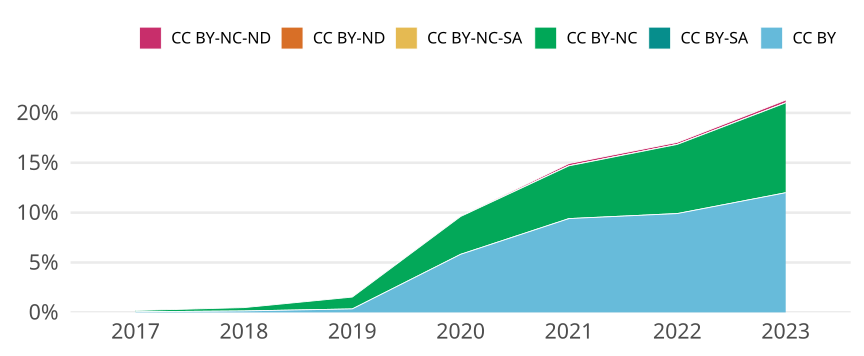

The table this chart was drawn from, first rows:
cr_year, cc, cc_total, jn_all, prop
2017, CC BY, 36, 60266, 5.973517406165997e-4
2017, CC BY-SA, 0, NA, 0
2017, CC BY-NC, 79, 60266, 0.001311
2017, CC BY-NC-SA, 0, NA, 0
2017, CC BY-ND, 0, NA, 0
2017, CC BY-NC-ND, 7, 60266, 1.1615172734211662e-4
2018, CC BY, 86, 60296, 0.001426
2018, CC BY-SA, 0, NA, 0
2018, CC BY-NC, 202, 60296, 0.00335
2018, CC BY-NC-SA, 0, NA, 0
2018, CC BY-ND, 0, NA, 0
2018, CC BY-NC-ND, 7, 60296, 1.1609393657954093e-4
2019, CC BY, 208, 60016, 0.003466
2019, CC BY-SA, 0, NA, 0
2019, CC BY-NC, 713, 60016, 0.01188
2019, CC BY-NC-SA, 0, NA, 0
2019, CC BY-ND, 0, NA, 0
2019, CC BY-NC-ND, 5, 60016, 8.331111703545722e-5
2020, CC BY, 3941, 67683, 0.05823
2020, CC BY-SA, 0, NA, 0
2020, CC BY-NC, 2567, 67683, 0.03793
2020, CC BY-NC-SA, 0, NA, 0
2020, CC BY-ND, 0, NA, 0
2020, CC BY-NC-ND, 22, 67683, 3.2504469364537625e-4
2021, CC BY, 6215, 66068, 0.09407
2021, CC BY-SA, 0, NA, 0
2021, CC BY-NC, 3492, 66068, 0.05285
2021, CC BY-NC-SA, 4, 66068, 6.054368226675546e-5
2021, CC BY-ND, 0, NA, 0
2021, CC BY-NC-ND, 152, 66068, 0.002301
2022, CC BY, 6443, 65016, 0.0991
2022, CC BY-SA, 0, NA, 0
2022, CC BY-NC, 4509, 65016, 0.06935
2022, CC BY-NC-SA, 2, 65016, 3.0761658668635414e-5
2022, CC BY-ND, 0, NA, 0
2022, CC BY-NC-ND, 132, 65016, 0.00203
2023, CC BY, 6095, 50798, 0.12
2023, CC BY-SA, 0, NA, 0
2023, CC BY-NC, 4577, 50798, 0.0901
2023, CC BY-NC-SA, 3, 50798, 5.905744320642545e-5
2023, CC BY-ND, 0, NA, 0
2023, CC BY-NC-ND, 139, 50798, 0.002736
